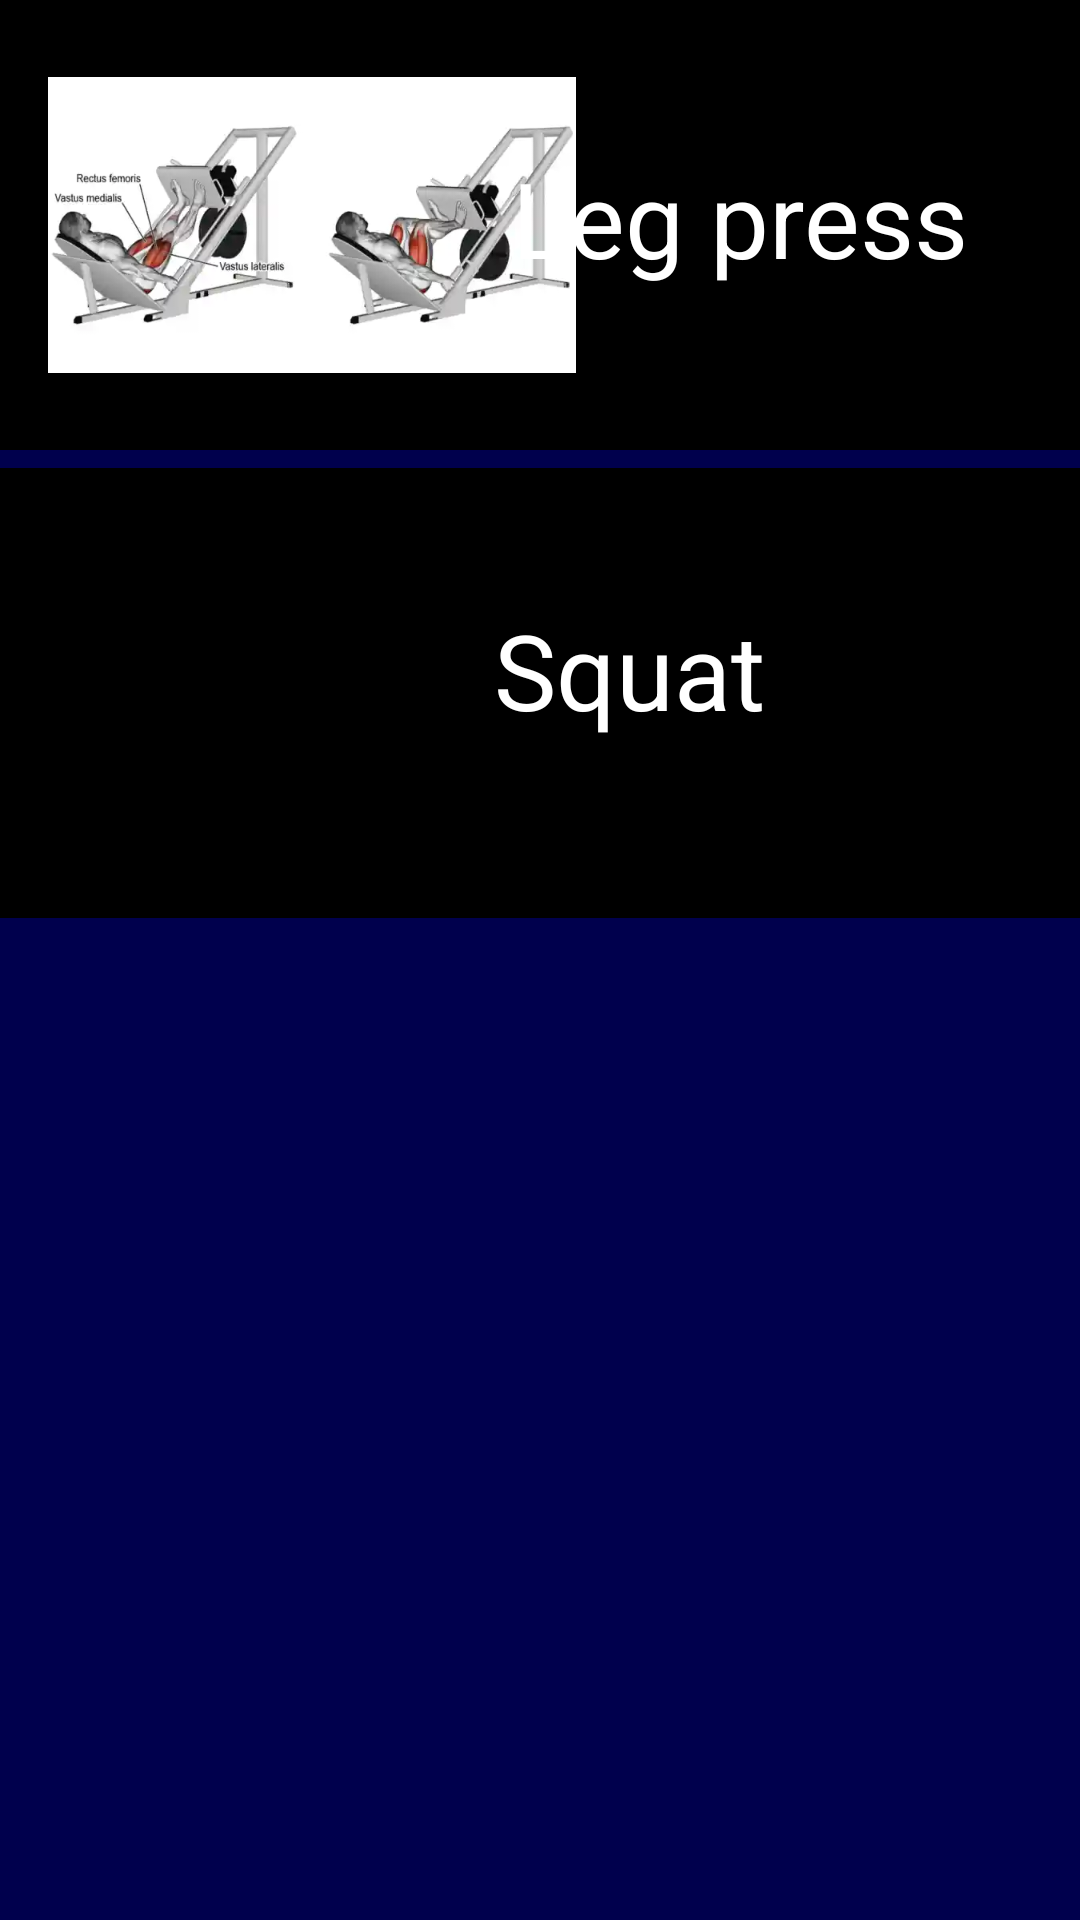

Produce the Android XML layout that renders to this screen, including the resource entries it uses.
<!-- AndroidManifest.xml: application theme Theme.Material3.Light -->
<!-- res/layout/legs.xml -->
<?xml version="1.0" encoding="utf-8"?>
<ScrollView
    xmlns:android="http://schemas.android.com/apk/res/android"
    android:layout_width="match_parent"
    android:layout_height="match_parent"
    android:background="#00004D">

    <RelativeLayout
        android:layout_width="match_parent"
        android:layout_height="match_parent">


        

        

        

        <RelativeLayout
            android:id="@+id/layout1"
            android:layout_width="match_parent"
            android:layout_height="150dp"
            android:background="@color/black"> 

            <ImageView
                android:id="@+id/ibp_img"
                android:layout_width="176dp"
                android:layout_height="match_parent"
                android:layout_marginStart="16dp"
                android:src="@drawable/leg2" />

            <TextView
                android:id="@+id/ibp_TV"
                android:layout_width="wrap_content"
                android:layout_height="wrap_content"
                android:layout_alignParentEnd="true"
                android:layout_alignParentBottom="true"
                android:layout_marginStart="50dp"
                android:layout_marginEnd="37dp"
                android:layout_marginBottom="54dp"
                android:text="Leg press"
                android:textColor="#FFFFFF"
                android:textSize="35dp" /> 
        </RelativeLayout>

        <RelativeLayout
            android:id="@+id/layout2"
            android:layout_width="match_parent"
            android:layout_height="150dp"
            android:layout_below="@+id/layout1"
            android:layout_marginTop="6dp"
            android:background="@color/black">

            <ImageView
                android:id="@+id/bf_img"
                android:layout_width="176dp"
                android:layout_height="match_parent"
                android:layout_marginStart="16dp"
                android:src="@drawable/squat" />

            <TextView
                android:id="@+id/bf_TV"
                android:layout_width="202dp"
                android:layout_height="68dp"
                android:layout_alignParentEnd="true"
                android:layout_alignParentBottom="true"
                android:layout_marginStart="50dp"
                android:layout_marginEnd="-7dp"
                android:layout_marginBottom="38dp"
                android:text="Squat"
                android:textColor="#FFFFFF"
                android:textSize="35dp" />
        </RelativeLayout>

        
        
        
        
        
        
        

        
        
        
        
        
        
        

        
        
        
        
        
        
        
        
        
        


        
        
        
        
        
        
        

        
        
        
        
        
        
        

        
        
        
        
        
        
        
        
        
        

        

        
        
        
        
        
        
        

        
        
        
        
        
        
        

        
        
        
        
        
        
        
        
        
        

        
        
        
        
        
        
        

        
        
        
        
        
        
        

        
        
        
        
        
        
        
        
        
        

        
        
        
        
        
        
        

        
        
        
        
        
        
        

        
        
        
        
        
        
        
        
        
        

        
        
        
        
        
        
        

        
        
        
        
        
        
        

        
        
        
        
        
        
        
        
        
        

    </RelativeLayout>
</ScrollView>
<!-- resources referenced by this layout -->
<resources>
  <!-- drawable age: png bitmap (drawable, 99513 bytes) -->
  <!-- drawable leg2: webp bitmap (drawable, 7850 bytes) -->
  <!-- not gathered from this repository: default colours our renderer supplied (Android Studio template values) -->
  <color name="black">#FF000000</color>
</resources>
